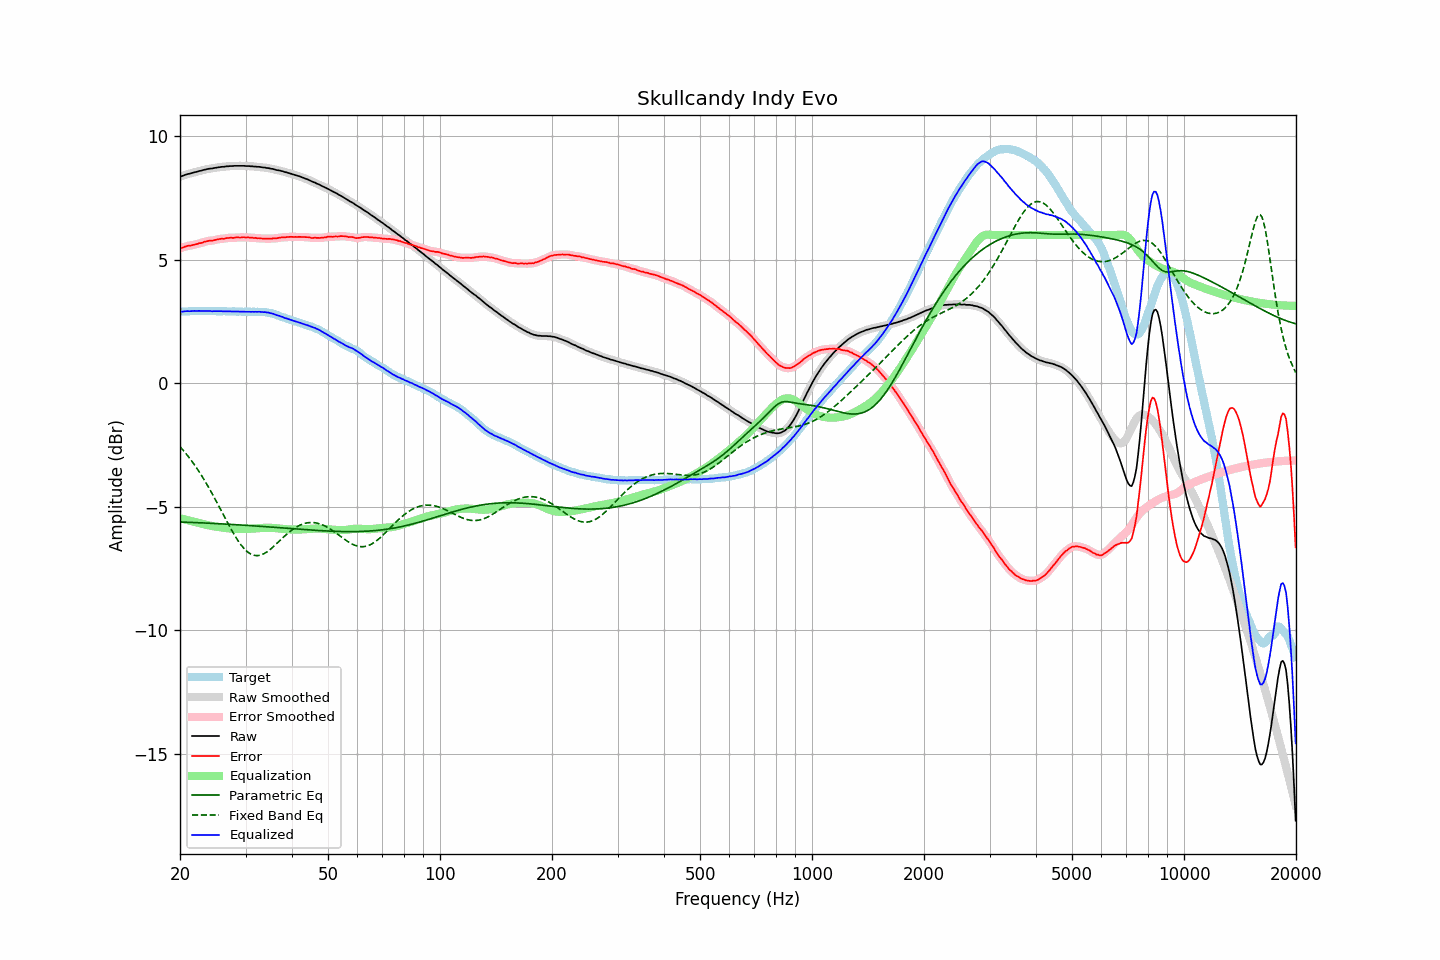

Values plotted in this chart, from the file beside it:
frequency, raw, error, smoothed, error_smoothed, equalization, parametric_eq, fixed_band_eq, equalized_raw, equalized_smoothed, target
20.00, 8.36, 5.46, 8.36, 5.46, -5.47, -5.62, -2.57, 2.89, 2.89, 2.90
20.20, 8.38, 5.48, 8.38, 5.48, -5.49, -5.62, -2.64, 2.90, 2.90, 2.90
20.40, 8.40, 5.50, 8.41, 5.50, -5.50, -5.62, -2.72, 2.90, 2.90, 2.91
20.61, 8.43, 5.52, 8.43, 5.52, -5.52, -5.63, -2.79, 2.91, 2.91, 2.91
20.81, 8.45, 5.55, 8.45, 5.54, -5.54, -5.63, -2.87, 2.92, 2.91, 2.91
21.02, 8.47, 5.57, 8.47, 5.56, -5.55, -5.63, -2.96, 2.92, 2.92, 2.91
21.23, 8.48, 5.57, 8.48, 5.57, -5.57, -5.63, -3.04, 2.91, 2.92, 2.91
21.44, 8.50, 5.58, 8.50, 5.58, -5.58, -5.64, -3.13, 2.92, 2.92, 2.92
21.66, 8.52, 5.60, 8.52, 5.59, -5.60, -5.64, -3.21, 2.92, 2.92, 2.92
21.87, 8.54, 5.61, 8.54, 5.61, -5.61, -5.64, -3.31, 2.93, 2.93, 2.93
22.09, 8.55, 5.63, 8.56, 5.63, -5.63, -5.65, -3.40, 2.92, 2.93, 2.92
22.31, 8.57, 5.64, 8.57, 5.64, -5.64, -5.65, -3.50, 2.93, 2.93, 2.93
22.54, 8.59, 5.67, 8.59, 5.66, -5.66, -5.65, -3.59, 2.93, 2.93, 2.92
22.76, 8.60, 5.67, 8.61, 5.68, -5.68, -5.65, -3.70, 2.92, 2.92, 2.93
22.99, 8.62, 5.69, 8.62, 5.70, -5.70, -5.66, -3.80, 2.92, 2.92, 2.93
23.22, 8.64, 5.72, 8.64, 5.71, -5.72, -5.66, -3.91, 2.93, 2.92, 2.92
23.45, 8.65, 5.73, 8.66, 5.74, -5.73, -5.66, -4.01, 2.92, 2.92, 2.92
23.69, 8.67, 5.75, 8.67, 5.75, -5.74, -5.67, -4.13, 2.93, 2.93, 2.92
23.92, 8.68, 5.76, 8.68, 5.76, -5.76, -5.67, -4.24, 2.92, 2.92, 2.92
24.16, 8.69, 5.78, 8.69, 5.77, -5.77, -5.67, -4.36, 2.92, 2.92, 2.92
24.40, 8.69, 5.77, 8.70, 5.78, -5.78, -5.68, -4.47, 2.91, 2.92, 2.92
24.65, 8.71, 5.79, 8.71, 5.79, -5.79, -5.68, -4.59, 2.92, 2.91, 2.92
24.89, 8.72, 5.80, 8.72, 5.80, -5.80, -5.68, -4.71, 2.92, 2.92, 2.92
25.14, 8.73, 5.82, 8.73, 5.82, -5.81, -5.69, -4.83, 2.92, 2.92, 2.91
25.39, 8.74, 5.83, 8.74, 5.83, -5.82, -5.69, -4.96, 2.92, 2.92, 2.91
25.65, 8.75, 5.84, 8.75, 5.84, -5.84, -5.69, -5.08, 2.92, 2.92, 2.91
25.91, 8.76, 5.85, 8.76, 5.84, -5.85, -5.70, -5.21, 2.92, 2.91, 2.91
26.16, 8.76, 5.84, 8.77, 5.85, -5.86, -5.70, -5.33, 2.91, 2.91, 2.92
26.43, 8.77, 5.85, 8.77, 5.86, -5.86, -5.70, -5.45, 2.91, 2.91, 2.92
26.69, 8.78, 5.88, 8.78, 5.87, -5.87, -5.71, -5.58, 2.91, 2.91, 2.91
26.96, 8.78, 5.88, 8.79, 5.88, -5.88, -5.71, -5.70, 2.91, 2.91, 2.90
27.23, 8.79, 5.89, 8.79, 5.89, -5.88, -5.71, -5.82, 2.91, 2.91, 2.90
27.50, 8.79, 5.89, 8.79, 5.89, -5.89, -5.72, -5.94, 2.90, 2.90, 2.90
27.77, 8.79, 5.88, 8.80, 5.89, -5.89, -5.72, -6.05, 2.90, 2.90, 2.91
28.05, 8.80, 5.89, 8.80, 5.89, -5.90, -5.73, -6.16, 2.91, 2.90, 2.91
28.33, 8.80, 5.90, 8.80, 5.90, -5.90, -5.73, -6.27, 2.90, 2.90, 2.90
28.62, 8.80, 5.91, 8.80, 5.90, -5.90, -5.73, -6.37, 2.90, 2.90, 2.90
28.90, 8.80, 5.90, 8.80, 5.90, -5.90, -5.74, -6.46, 2.90, 2.90, 2.90
29.19, 8.80, 5.90, 8.80, 5.90, -5.90, -5.74, -6.55, 2.90, 2.90, 2.90
29.48, 8.80, 5.91, 8.80, 5.90, -5.91, -5.75, -6.63, 2.90, 2.90, 2.89
29.78, 8.80, 5.91, 8.80, 5.91, -5.90, -5.75, -6.71, 2.90, 2.89, 2.89
30.08, 8.79, 5.89, 8.80, 5.91, -5.90, -5.75, -6.77, 2.89, 2.89, 2.90
30.38, 8.79, 5.91, 8.79, 5.90, -5.90, -5.76, -6.83, 2.89, 2.89, 2.89
30.68, 8.79, 5.90, 8.79, 5.90, -5.90, -5.76, -6.88, 2.89, 2.89, 2.89
30.99, 8.78, 5.89, 8.78, 5.89, -5.89, -5.77, -6.92, 2.89, 2.89, 2.89
31.30, 8.78, 5.89, 8.78, 5.89, -5.89, -5.77, -6.95, 2.89, 2.89, 2.89
31.61, 8.77, 5.87, 8.77, 5.88, -5.88, -5.78, -6.97, 2.89, 2.89, 2.90
31.93, 8.77, 5.89, 8.77, 5.88, -5.88, -5.78, -6.98, 2.89, 2.89, 2.88
32.24, 8.76, 5.87, 8.76, 5.87, -5.87, -5.79, -6.98, 2.89, 2.89, 2.89
32.57, 8.76, 5.87, 8.76, 5.87, -5.87, -5.79, -6.97, 2.89, 2.89, 2.89
32.89, 8.75, 5.86, 8.75, 5.86, -5.86, -5.79, -6.96, 2.89, 2.89, 2.89
33.22, 8.74, 5.86, 8.74, 5.86, -5.86, -5.80, -6.94, 2.88, 2.89, 2.88
33.55, 8.73, 5.85, 8.73, 5.85, -5.86, -5.80, -6.91, 2.88, 2.88, 2.88
33.89, 8.73, 5.85, 8.73, 5.85, -5.85, -5.81, -6.87, 2.88, 2.87, 2.88
34.23, 8.71, 5.85, 8.72, 5.85, -5.85, -5.81, -6.83, 2.86, 2.87, 2.87
34.57, 8.71, 5.86, 8.71, 5.85, -5.85, -5.82, -6.79, 2.86, 2.86, 2.85
34.92, 8.69, 5.85, 8.69, 5.85, -5.85, -5.82, -6.74, 2.84, 2.84, 2.84
35.27, 8.68, 5.85, 8.68, 5.86, -5.86, -5.83, -6.68, 2.83, 2.83, 2.84
35.62, 8.67, 5.87, 8.67, 5.86, -5.86, -5.83, -6.62, 2.81, 2.81, 2.80
35.97, 8.65, 5.86, 8.65, 5.86, -5.87, -5.84, -6.56, 2.78, 2.78, 2.79
... 635 more rows
